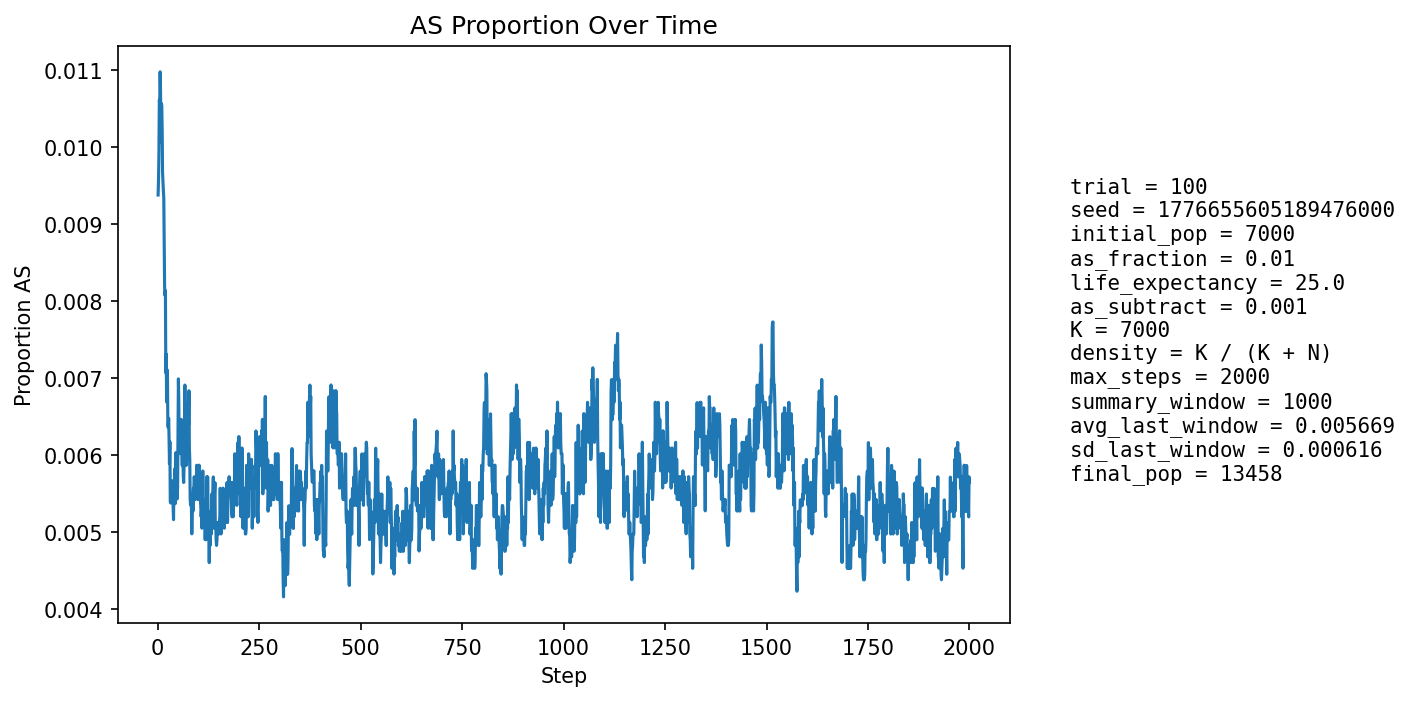

The table this chart was drawn from, first rows:
step, population_size, births, newborn_AA, newborn_AS, newborn_SS, prop_newborn_AA, prop_newborn_AS, prop_newborn_SS, prop_repro_AA, prop_repro_AS, prop_AS_population
1, 7568, 1815, 1803, 12, 0, 0.9934, 0.006612, 0.0, 0.9912, 0.008815, 0.009382
2, 7834, 1748, 1733, 15, 0, 0.9914, 0.008581, 0.0, 0.9904, 0.009623, 0.009574
3, 8072, 1719, 1700, 19, 0, 0.9889, 0.01105, 0.0, 0.9904, 0.00961, 0.009911
4, 8289, 1698, 1674, 24, 0, 0.9859, 0.01413, 0.0, 0.9893, 0.01066, 0.01062
5, 8606, 1806, 1786, 20, 0, 0.9889, 0.01107, 0.0, 0.9904, 0.009632, 0.01057
6, 8924, 1875, 1852, 23, 0, 0.9877, 0.01227, 0.0, 0.9904, 0.009567, 0.01098
7, 9235, 1924, 1903, 21, 0, 0.9891, 0.01091, 0.0, 0.9902, 0.009826, 0.01072
8, 9532, 1957, 1941, 16, 0, 0.9918, 0.008176, 0.0, 0.9896, 0.01035, 0.01007
9, 9838, 2006, 1981, 25, 0, 0.9875, 0.01246, 0.0, 0.9897, 0.01034, 0.01057
10, 10149, 2057, 2032, 25, 0, 0.9878, 0.01215, 0.0, 0.9895, 0.01051, 0.01054
11, 10458, 2107, 2086, 21, 0, 0.99, 0.009967, 0.0, 0.9897, 0.01027, 0.01023
12, 10757, 2150, 2133, 17, 0, 0.9921, 0.007907, 0.0, 0.9903, 0.009698, 0.009668
13, 11004, 2151, 2131, 20, 0, 0.9907, 0.009298, 0.0, 0.9899, 0.01008, 0.009542
14, 11236, 2170, 2149, 21, 0, 0.9903, 0.009677, 0.0, 0.9898, 0.01022, 0.009434
15, 11455, 2198, 2177, 21, 0, 0.9904, 0.009554, 0.0, 0.99, 0.009955, 0.009341
16, 11659, 2230, 2214, 16, 0, 0.9928, 0.007175, 0.0, 0.9908, 0.009184, 0.008749
17, 11843, 2250, 2236, 14, 0, 0.9938, 0.006222, 0.0, 0.9908, 0.009171, 0.00819
18, 12008, 2264, 2245, 19, 0, 0.9916, 0.008392, 0.0, 0.9911, 0.008861, 0.008078
19, 12162, 2279, 2257, 21, 1, 0.9903, 0.009215, 0.0004388, 0.9911, 0.008887, 0.00814
20, 12305, 2294, 2286, 8, 0, 0.9965, 0.003487, 0.0, 0.9916, 0.008438, 0.00707
21, 12437, 2308, 2290, 18, 0, 0.9922, 0.007799, 0.0, 0.9925, 0.007542, 0.007317
22, 12551, 2317, 2304, 12, 1, 0.9944, 0.005179, 0.0004316, 0.9927, 0.007304, 0.006693
23, 12652, 2325, 2302, 23, 0, 0.9901, 0.009892, 0.0, 0.9926, 0.00739, 0.007113
24, 12740, 2332, 2312, 20, 0, 0.9914, 0.008576, 0.0, 0.9934, 0.006567, 0.007064
25, 12820, 2340, 2331, 9, 0, 0.9962, 0.003846, 0.0, 0.9933, 0.006667, 0.006396
26, 12893, 2349, 2335, 14, 0, 0.994, 0.00596, 0.0, 0.9937, 0.006316, 0.00636
27, 12962, 2355, 2338, 17, 0, 0.9928, 0.007219, 0.0, 0.9933, 0.006724, 0.00648
28, 13018, 2360, 2346, 14, 0, 0.9941, 0.005932, 0.0, 0.993, 0.006985, 0.006222
29, 13070, 2364, 2353, 11, 0, 0.9953, 0.004653, 0.0, 0.9936, 0.006362, 0.005891
30, 13117, 2368, 2352, 16, 0, 0.9932, 0.006757, 0.0, 0.9938, 0.006186, 0.006175
31, 13160, 2373, 2367, 6, 0, 0.9975, 0.002528, 0.0, 0.9934, 0.006599, 0.005395
32, 13195, 2375, 2364, 11, 0, 0.9954, 0.004632, 0.0, 0.9937, 0.006287, 0.005381
33, 13227, 2378, 2361, 17, 0, 0.9929, 0.007149, 0.0, 0.9939, 0.006122, 0.00567
34, 13256, 2380, 2366, 14, 0, 0.9941, 0.005882, 0.0, 0.9939, 0.006108, 0.005507
35, 13281, 2382, 2365, 17, 0, 0.9929, 0.007137, 0.0, 0.9949, 0.005078, 0.005572
36, 13306, 2384, 2370, 14, 0, 0.9941, 0.005872, 0.0, 0.9952, 0.004778, 0.005637
37, 13326, 2386, 2372, 14, 0, 0.9941, 0.005868, 0.0, 0.9947, 0.005345, 0.005628
38, 13344, 2388, 2379, 9, 0, 0.9962, 0.003769, 0.0, 0.9947, 0.005336, 0.005321
39, 13359, 2390, 2380, 10, 0, 0.9958, 0.004184, 0.0, 0.9942, 0.00576, 0.005165
40, 13375, 2390, 2373, 17, 0, 0.9929, 0.007113, 0.0, 0.9942, 0.005755, 0.005682
41, 13386, 2390, 2379, 11, 0, 0.9954, 0.004603, 0.0, 0.9941, 0.005892, 0.005379
42, 13394, 2391, 2372, 19, 0, 0.9921, 0.007946, 0.0, 0.9945, 0.005457, 0.005824
43, 13402, 2392, 2383, 9, 0, 0.9962, 0.003763, 0.0, 0.9947, 0.005309, 0.005372
44, 13408, 2393, 2372, 21, 0, 0.9912, 0.008776, 0.0, 0.9944, 0.005592, 0.005967
45, 13417, 2393, 2377, 16, 0, 0.9933, 0.006686, 0.0, 0.9947, 0.005302, 0.006037
46, 13424, 2394, 2383, 11, 0, 0.9954, 0.004595, 0.0, 0.9941, 0.005871, 0.005736
47, 13429, 2395, 2380, 15, 0, 0.9937, 0.006263, 0.0, 0.9944, 0.005581, 0.005808
48, 13434, 2395, 2387, 8, 0, 0.9967, 0.00334, 0.0, 0.994, 0.006009, 0.005434
49, 13437, 2395, 2381, 14, 0, 0.9942, 0.005846, 0.0, 0.9938, 0.006152, 0.005582
50, 13441, 2395, 2373, 22, 0, 0.9908, 0.009186, 0.0, 0.9941, 0.005865, 0.00625
51, 13442, 2395, 2367, 28, 0, 0.9883, 0.01169, 0.0, 0.994, 0.006005, 0.006993
52, 13441, 2395, 2377, 18, 0, 0.9925, 0.007516, 0.0, 0.9944, 0.005575, 0.006696
53, 13444, 2395, 2389, 6, 0, 0.9975, 0.002505, 0.0, 0.9947, 0.00529, 0.006025
54, 13444, 2396, 2382, 14, 0, 0.9942, 0.005843, 0.0, 0.9939, 0.006144, 0.006025
55, 13447, 2396, 2383, 13, 0, 0.9946, 0.005426, 0.0, 0.9931, 0.006859, 0.006024
56, 13448, 2396, 2380, 16, 0, 0.9933, 0.006678, 0.0, 0.9929, 0.007143, 0.006172
57, 13450, 2396, 2381, 15, 0, 0.9937, 0.00626, 0.0, 0.9936, 0.006429, 0.006171
58, 13452, 2396, 2378, 18, 0, 0.9925, 0.007513, 0.0, 0.9936, 0.006428, 0.006467
59, 13454, 2397, 2386, 11, 0, 0.9954, 0.004589, 0.0, 0.9936, 0.006426, 0.006095
60, 13454, 2397, 2385, 12, 0, 0.995, 0.005006, 0.0, 0.9934, 0.006568, 0.005872
... 1,940 more rows
